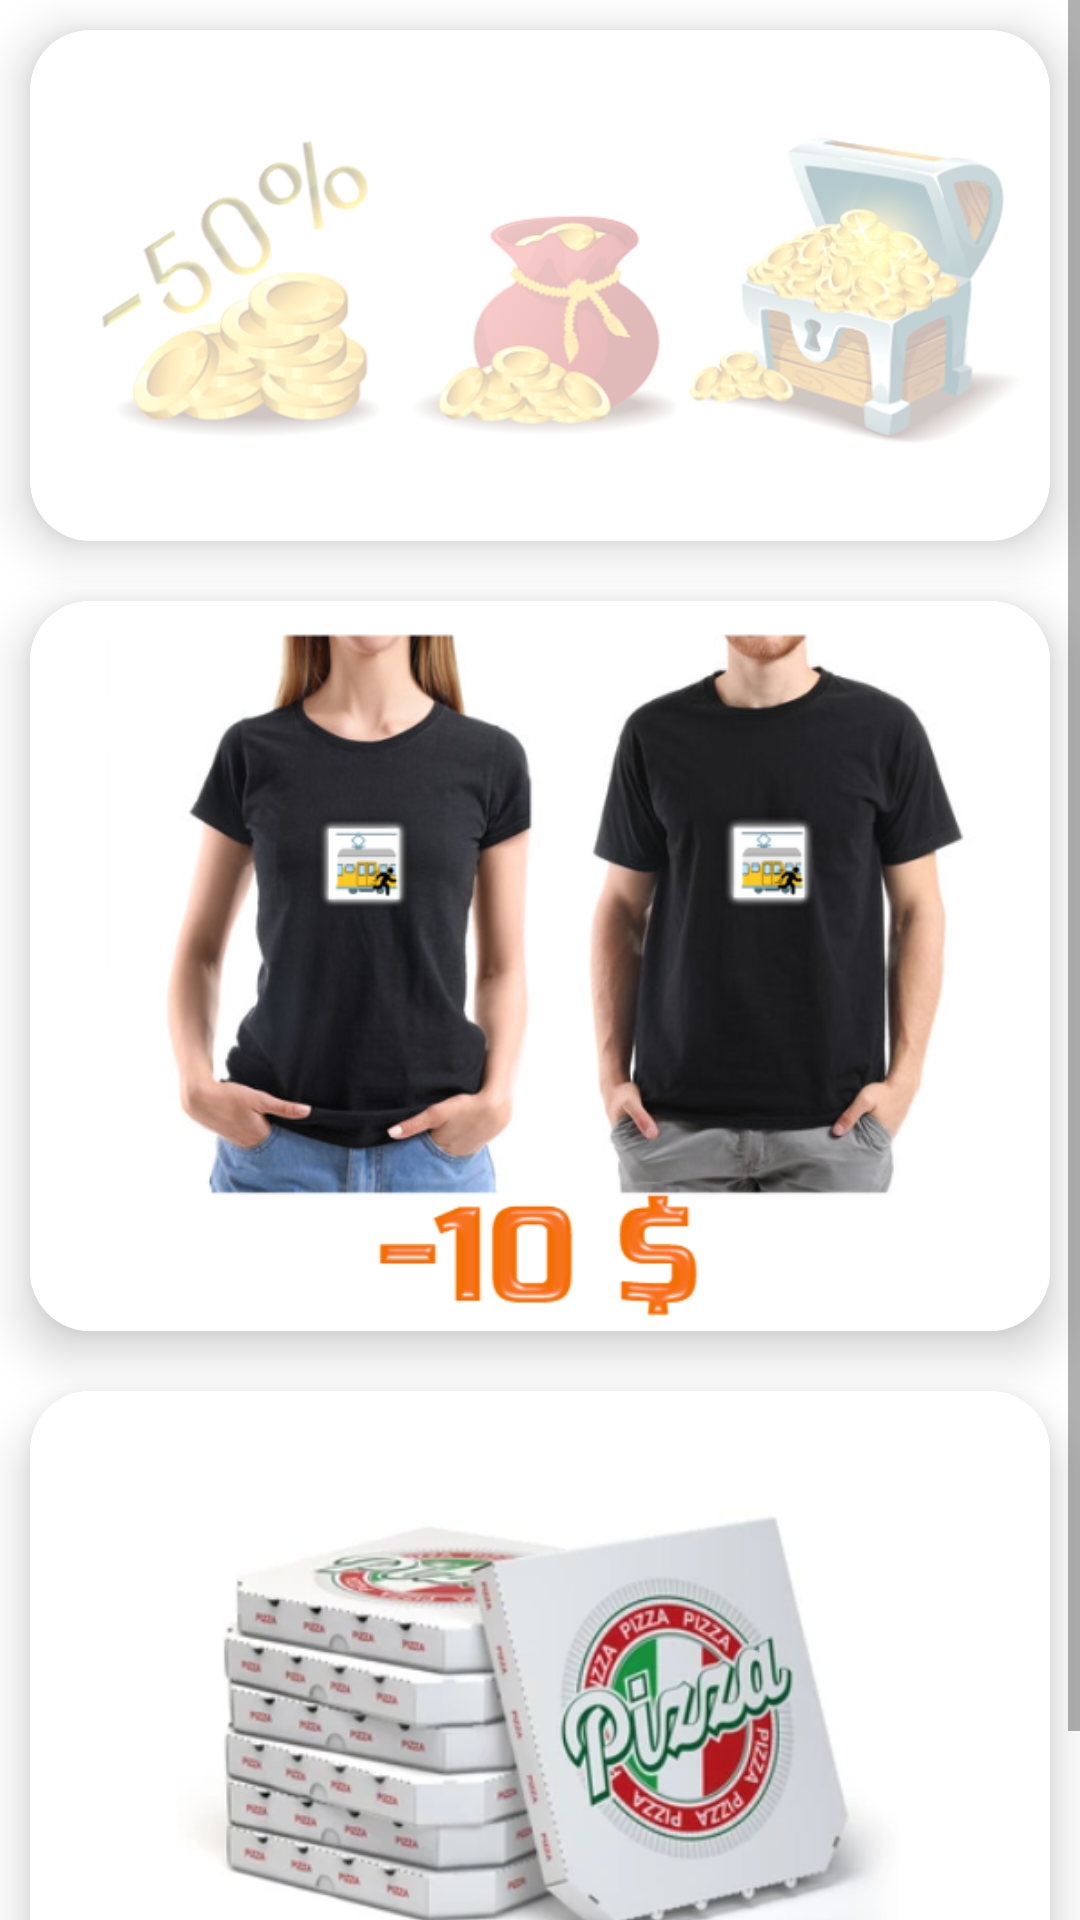

Produce the Android XML layout that renders to this screen, including the resource entries it uses.
<!-- AndroidManifest.xml: application theme Theme.InvisibleProtection -->
<!-- res/layout/fragment_notifications.xml -->
<?xml version="1.0" encoding="utf-8"?>
<androidx.appcompat.widget.LinearLayoutCompat xmlns:android="http://schemas.android.com/apk/res/android"
    xmlns:app="http://schemas.android.com/apk/res-auto"
    xmlns:tools="http://schemas.android.com/tools"
    android:layout_width="match_parent"
    android:layout_height="match_parent"
    android:orientation="vertical"
    tools:context=".ui.notifications.NotificationsFragment">

<ScrollView
    android:layout_width="match_parent"
    android:layout_height="match_parent">
    <LinearLayout
        android:layout_width="match_parent"
        android:layout_height="wrap_content"
        android:orientation="vertical">
    <androidx.cardview.widget.CardView
        android:layout_width="match_parent"
        android:layout_height="wrap_content"
        app:cardElevation="10dp"
        app:cardCornerRadius="20dp"
        android:layout_margin="10dp"
        app:cardMaxElevation="12dp"
        android:clickable="true"
        app:cardPreventCornerOverlap="true"
        android:foreground="?attr/selectableItemBackground"
        app:cardUseCompatPadding="false">
        <ImageView
            android:alpha="0.3"
            android:layout_width="match_parent"
            android:layout_height="wrap_content"
            android:adjustViewBounds="true"
            android:src="@drawable/reward1"/>

    </androidx.cardview.widget.CardView>
    <androidx.cardview.widget.CardView
        android:layout_width="match_parent"
        android:layout_height="wrap_content"
        app:cardElevation="10dp"
        app:cardCornerRadius="20dp"
        android:layout_margin="10dp"
        app:cardMaxElevation="12dp"
        app:cardPreventCornerOverlap="true"
        android:clickable="true"
        android:foreground="?attr/selectableItemBackground"
        app:cardUseCompatPadding="false">
        <ImageView
            android:layout_width="match_parent"
            android:adjustViewBounds="true"
            android:layout_height="wrap_content"
            android:src="@drawable/reward2"/>

    </androidx.cardview.widget.CardView>
    <androidx.cardview.widget.CardView
        android:layout_width="match_parent"
        android:layout_height="wrap_content"
        app:cardElevation="10dp"
        app:cardCornerRadius="20dp"
        android:layout_margin="10dp"
        app:cardMaxElevation="12dp"
        app:cardPreventCornerOverlap="true"
        android:clickable="true"
        android:foreground="?attr/selectableItemBackground"
        app:cardUseCompatPadding="false">
        <ImageView
            android:layout_width="match_parent"
            android:adjustViewBounds="true"
            android:layout_height="wrap_content"
            android:src="@drawable/reward3"/>

    </androidx.cardview.widget.CardView>

    </LinearLayout>
</ScrollView>
</androidx.appcompat.widget.LinearLayoutCompat>
<!-- resources referenced by this layout -->
<resources>
  <!-- drawable reward1: png bitmap (drawable, 223854 bytes) -->
  <!-- drawable reward2: png bitmap (drawable, 256462 bytes) -->
  <!-- drawable reward3: png bitmap (drawable, 182472 bytes) -->
  <style name="Theme.InvisibleProtection" parent="Theme.MaterialComponents.DayNight.DarkActionBar">
          
          <item name="colorPrimary">@color/teal_700</item>
          <item name="colorPrimaryVariant">@color/purple_700</item>
          <item name="colorOnPrimary">@color/white</item>
          <item name="myLinkColor">@color/light</item>
          
          <item name="colorSecondary">@color/teal_200</item>
          <item name="colorSecondaryVariant">@color/teal_700</item>
          <item name="colorOnSecondary">@color/black</item>
          
          <item name="android:statusBarColor" tools:targetApi="l">?attr/colorPrimaryVariant</item>
          
      </style>
  <color name="teal_700">#FF018786</color>
  <color name="purple_700">#FF3700B3</color>
  <color name="white">#FFFFFFFF</color>
  <color name="light">#FFDDDDDD</color>
  <color name="teal_200">#FF03DAC5</color>
  <color name="black">#FF000000</color>
</resources>
